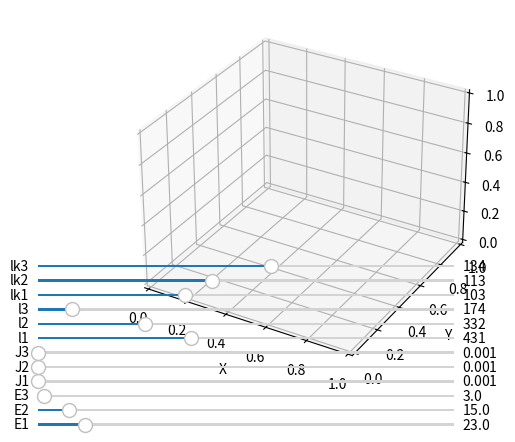

Write Python code to recreate this figure.
'''
[redacted]
    Python Version: 3.7.2
[redacted]

    OLD! Deprecated code for a three-tubed concentric tube continuum robot model.
'''

import numpy as np
import matplotlib.pyplot as plt
import time
from scipy.integrate import solve_ivp
from mpl_toolkits import mplot3d
from matplotlib.widgets import Slider
## main ode solver
def moving_CTR(q, uz_0,E_values, J_values, l_values, l_k_values):
    l = 1e-3 * np.array(l_values)
    l_k = 1e-3 * np.array(l_k_values)
    # E = E_values
    # J = J_values

    # physical parameters
    E = np.array([6.4359738368e+10, 5.2548578304e+10, 4.7163091968e+10])  # E stiffness
    J = 1.0e-11 * np.array([0.0120, 0.0653, 0.1686])  # J second moment of inertia
    I = 1.0e-12 * np.array([0.0601, 0.3267, 0.8432])  # I inertia
    G = np.array([2.5091302912e+10, 2.1467424256e+10, 2.9788923392e+10])  # G torsion constant

    Ux = np.array([21.3, 13.108, 3.5])  # constant U curvature vectors for each tubes
    Uy = np.array([0, 0, 0])
    Ux = E_values  # constant U curvature vectors for each tubes
    Uy = J_values
    n = 3

    # q1 to q3 are robot base movments, q3 to q6 are robot base rotation angles.
    uz0 = uz_0.copy()  # TODO: uz_0 column check

    q_0 = np.array([-0.2858, -0.2025, -0.0945, 0, 0, 0])
    B = np.array([q[0] + q_0[0], q[1] + q_0[1], q[2] + q_0[2]])  # length of tubes before template

    # initial angles
    alpha = np.array([q[3] + q_0[3], q[4] + q_0[4], q[5] + q_0[5]]) - B * uz0.transpose()  # Boundary Condition  # (2)
    alpha = alpha.flatten()  # vectorise. check again
    alpha_1 = alpha[0]  # need .copy()?

    # segmenting tubes. Check all inputs must have n elements, n is number of tubes
    (L, d_tip, EE, UUx, UUy) = segmenting(E, Ux, Uy, l, B, l_k)

    SS = L.copy()
    for i in np.arange(len(L)):
        SS[i] = np.sum(L[:i + 1])  # Total length to each segments
    #     plot((B(1)+SS(i))*ones(1,10),1:10,'b' ,'LineWidth',2)

    # S is segmented abssica of tube after template (removes -'s after translations)
    S = SS[SS + np.min(B) > 0] + np.min(B)
    E = np.zeros((n, len(S)))
    Ux = np.zeros((n, len(S)))
    Uy = np.zeros((n, len(S)))
    for i in np.arange(n):  # each (i,j) element of above matrices correspond to the jth segment of
        E[i, :] = EE[i, SS + np.min(B) > 0]  # ith tube, 1st tube is the most inner
        Ux[i, :] = UUx[i, SS + np.min(B) > 0]
        Uy[i, :] = UUy[i, SS + np.min(B) > 0]

    ## Vectors of tube abssica starting at zero
    span = np.hstack((0, S))
    Length = np.array([], dtype=np.int64).reshape(0, 1)
    r = np.array([], dtype=np.int64).reshape(0, 3)
    U_z = np.array([], dtype=np.int64).reshape(0, 3)  # solved length, curvatures, and twist angles

    # Boundary Conditions # (2)
    # U1_after=[0;0;0];                              # 1st tube initial curvature at segment beginning
    r0 = np.array([[0, 0, 0]]).transpose()
    R0 = np.array([[np.cos(alpha_1), np.sin(alpha_1), 0],
                   [-np.sin(alpha_1), np.cos(alpha_1), 0],
                   [0, 0, 1]])
    R0 = R0.reshape(9, 1, order='F')  # fortran scan order  # TODO: simplify
    # alpha=alpha-B.*uz_0'

    ## Solving ode for shape
    for seg in np.arange(len(S)):
        s_span = [span[seg], span[seg + 1] - 0.0000001]  # TODO: how was the timestep chosen?
        y0_1 = np.vstack([r0, R0])

        y0_2 = np.zeros((2 * n, 1))
        y0_2[n:2 * n] = np.reshape(alpha.copy(), (3, 1))
        y0_2[0:n] = np.reshape(uz0.copy(), (3, 1))

        y_0 = np.vstack([y0_2, y0_1]).flatten()  # shape: (18,) [u, alpha, r, R]

        EI = E[:, seg] * I.transpose()
        GJ = G * J
        ode_sols = solve_ivp(lambda s, y: ode(s, y, Ux[:, seg], Uy[:, seg], EI, GJ, n), s_span, y_0, method='RK23')
        s = ode_sols.t[:, np.newaxis]
        y = ode_sols.y.transpose()

        # first n elements of y are curvatures along z, e.g., y= [ u1_z  u2_z ... ]
        # last n elements of y are twist angles, alpha_i
        shape = np.array([y[:, 2 * n], y[:, 2 * n + 1], y[:, 2 * n + 2]]).transpose()  # r

        Length = np.vstack([Length, s])  # stack for every segments
        r = np.vstack([r, shape])
        U_z = np.vstack([U_z, y[:, 0:n]])

        r0 = shape[-1][:, np.newaxis]  # TODO: check relation to next segment
        R0 = y[-1, 2 * n + 3:2 * n + 12][:, np.newaxis]
        uz0 = U_z.copy()[-1]

    Uz = np.zeros((n, 1))
    for i in np.arange(n):
        index = np.argmin(np.abs(Length - d_tip[i] + 0.0001))  # get tube end position
        Uz[i] = U_z[index, i]  # .copy()?

    r1 = r.copy()
    tube2_end = np.argmin(np.abs(Length - d_tip[1]))
    r2 = np.array([r[0:tube2_end, 0], r[0:tube2_end, 1], r[0:tube2_end, 2]]).transpose()
    tube3_end = np.argmin(np.abs(Length - d_tip[2]))
    r3 = np.array([r[0:tube3_end, 0], r[0:tube3_end, 1], r[0:tube3_end, 2]]).transpose()

    return (r1, r2, r3, Uz)


def ode(s, y, Ux, Uy, EI, GJ, n):  # dydt s>~

    dydt = np.zeros(2 * n + 12)
    # first n elements of y are curvatures along z, e.g., y= [ u1_z  u2_z ... ]
    # second n elements of y are twist angles, alpha_i
    # last 12 elements are r (position) and R (orientations), respectively
    # calculating 1st tube's curvatures in x and y direction
    ux = np.zeros(n)
    uy = np.zeros(n)

    # calculating tube's curvatures in x and y direction
    for i in np.arange(n):  # alpha to curvature                            # 1(c)
        ux[i] = (1 / (EI[0] + EI[1] + EI[2])) * (
                EI[0] * Ux[0] * np.cos(y[n + i] - y[n + 0]) + EI[0] * Uy[0] * np.sin(y[n + i] - y[n + 0]) +
                EI[1] * Ux[1] * np.cos(y[n + i] - y[n + 1]) + EI[1] * Uy[1] * np.sin(y[n + i] - y[n + 1]) +
                EI[2] * Ux[2] * np.cos(y[n + i] - y[n + 2]) + EI[2] * Uy[2] * np.sin(y[n + i] - y[n + 2])
        )

        uy[i] = (1 / (EI[0] + EI[1] + EI[2])) * (
                -EI[0] * Ux[0] * np.sin(y[n + i] - y[n + 0]) + EI[0] * Uy[0] * np.cos(y[n + i] - y[n + 0]) +
                -EI[1] * Ux[1] * np.sin(y[n + i] - y[n + 1]) + EI[1] * Uy[1] * np.cos(y[n + i] - y[n + 1]) +
                -EI[2] * Ux[2] * np.sin(y[n + i] - y[n + 2]) + EI[2] * Uy[2] * np.cos(y[n + i] - y[n + 2])
        )

    # odes for twist
    for i in np.arange(n):
        dydt[i] = ((EI[i]) / (GJ[i])) * (ux[i] * Uy[i] - uy[i] * Ux[i])  # ui_z  1(d)
        dydt[n + i] = y[i]  # 1(e)

    e3 = np.array([[0, 0, 1]]).transpose()
    uz = y[0:n]

    # y(1) to y(3) are position of point materials
    # r1=[y(1) y(2) y(3)]
    # y(4) to y(12) are rotation matrix elements
    R1 = np.array([[y[2 * n + 3], y[2 * n + 4], y[2 * n + 5]],
                   [y[2 * n + 6], y[2 * n + 7], y[2 * n + 8]],
                   [y[2 * n + 9], y[2 * n + 10], y[2 * n + 11]]])

    u_hat = np.array([[0, -uz[0], uy[0]],
                      [uz[0], 0, -ux[0]],
                      [-uy[0], ux[0], 0]])

    # odes
    dr1 = R1 @ e3  # 1(a)
    dR1 = R1 @ u_hat.astype(float)  # 1(b)

    dydt[2 * n + 0] = dr1[0]
    dydt[2 * n + 1] = dr1[1]
    dydt[2 * n + 2] = dr1[2]  # r  6-8

    dR = dR1.flatten()
    for i in np.arange(3, 12):  # R  9-17
        dydt[2 * n + i] = dR[i - 3]

    return dydt


## code for segmenting tubes
def segmenting(E, Ux, Uy, l, B, l_k):  # -> [L,d1,E,Ux,Uy,I,G,J]

    # all vectors must be sorted, starting element belongs to the most inner tube
    # l vector of tube length
    # B  vector of tube movments with respect to template position, i.e., s=0 (always negative)
    # l_k vector of tube's curved part length
    d1 = l + B  # position of tip of the tubes
    d2 = d1 - l_k  # position of the point where tube bending starts
    points = np.hstack((0, B, d2, d1))
    index = np.argsort(points)  # [L, index] = sort(points)
    L = points[index]
    L = 1e-5 * np.floor(1e5 * np.diff(L))  # length of each segment
    # (used floor because diff command doesn't give absolute zero sometimes)
    # for i=1:k-1
    # if B(i)>B(i+1)
    #     sprintf('inner tube is clashing into outer tubes')
    #     E=zeros(k,length(L))
    #     I=E G=E J=E Ux=E Uy=E
    EE = np.zeros((3, len(L)))
    II = EE.copy()
    GG = EE.copy()
    JJ = EE.copy()
    UUx = EE.copy()
    UUy = EE.copy()

    for i in np.arange(3):  # 1:3
        a = np.argmin(np.abs(index - i + 1))  # find where tube begins  # find "i+1" by making it "0"
        b = np.argmin(np.abs(index - (1 * 3 + i + 1)))  # find where tube curve starts
        c = np.argmin(np.abs(index - (2 * 3 + i + 1)))  # find where tube ends
        if L[a] == 0:
            a = a + 1
        if L[b] == 0:
            b = b + 1
        if c < len(L):  # <= matlab
            if L[c] == 0:
                c = c + 1
        EE[i, a:c] = E[i]
        UUx[i, b:c] = Ux[i]
        UUy[i, b:c] = Uy[i]

    l = L[np.nonzero(L)]  # ~(L==0)]  # get rid of zero lengthes
    E = np.zeros((3, len(l)))
    Ux = np.zeros((3, len(l)))
    Uy = np.zeros((3,
                   len(l)))  # length https://stackoverflow.com/questions/30599101/translating-mathematical-functions-from-matlab-to-python
    for i in np.arange(3):  # remove L==0 column
        E[i, :] = EE[i, ~(L == 0)]
        Ux[i, :] = UUx[i, ~(L == 0)]
        Uy[i, :] = UUy[i, ~(L == 0)]
    L = L[np.nonzero(L)]  # (~(L==0))

    return (L, d1, E, Ux, Uy)  # L,d1,E,Ux,Uy,I,G,J


def plot_3D(ax, r1, r2, r3):
    ax.plot3D(r1[:, 0], r1[:, 1], r1[:, 2], linewidth=1, label='tube1')
    ax.plot3D(r2[:, 0], r2[:, 1], r2[:, 2], linewidth=2)
    ax.plot3D(r3[:, 0], r3[:, 1], r3[:, 2], linewidth=3)
    ax.scatter(r1[-1, 0], r1[-1, 1], r1[-1, 2], label='({:03f},{:03f},{:03f})'.format(r1[-1, 0], r1[-1, 1], r1[-1, 2]))
    ax.legend()

def update_plot(val):
    ax.clear()
    E_values = [E_slider1.val, E_slider2.val, E_slider3.val]
    J_values = [J_slider1.val, J_slider2.val, J_slider3.val]
    l_values = [l_slider1.val, l_slider2.val, l_slider3.val]
    l_k_values = [l_k_slider1.val, l_k_slider2.val, l_k_slider3.val]
    uz_0 = np.array([[0.0, 0.0, 0.0]]).transpose()
    q = np.array([0.0001, 0.0001, 0.0001, 0.0001, 0.0001, 0.0001])  # inputs [BBBaaa]
    (r1, r2, r3, _) = moving_CTR(q, uz_0, E_values, J_values, l_values, l_k_values)
    plot_3D(ax, r1, r2, r3)
    plt.draw()




# Create initial plot
fig = plt.figure()
ax = plt.axes(projection='3d')
ax.set_xlabel('X')
ax.set_ylabel('Y')
ax.set_zlabel('Z')


slider_width =0.65
slider_height = 0.01
# Create sliders
E_slider1 = Slider(plt.axes([0.1, 0.01,slider_width, slider_height]), 'E1', 0.1, 200, valinit=23)
E_slider2 = Slider(plt.axes([0.1, 0.04,slider_width, slider_height]), 'E2', 0.1, 200, valinit=15)
E_slider3 = Slider(plt.axes([0.1, 0.07,slider_width, slider_height]), 'E3', 0.1, 200, valinit=3)

J_slider1 = Slider(plt.axes([0.1, 0.10,slider_width, slider_height]), 'J1', 0.001, 0.1, valinit=0)
J_slider2 = Slider(plt.axes([0.1, 0.13,slider_width, slider_height]), 'J2', 0.001, 0.1, valinit=0)
J_slider3 = Slider(plt.axes([0.1, 0.16,slider_width, slider_height]), 'J3', 0.001, 0.1, valinit=0)

l_slider1 = Slider(plt.axes([0.1, 0.19,slider_width, slider_height]), 'l1', 100, 1000, valinit=431)
l_slider2 = Slider(plt.axes([0.1, 0.22,slider_width, slider_height]), 'l2', 100, 1000, valinit=332)
l_slider3 = Slider(plt.axes([0.1, 0.25,slider_width, slider_height]), 'l3', 100, 1000, valinit=174)

l_k_slider1 = Slider(plt.axes([0.1, 0.28,slider_width, slider_height]), 'lk1', 50, 200, valinit=103)
l_k_slider2 = Slider(plt.axes([0.1, 0.31,slider_width, slider_height]), 'lk2', 50, 200, valinit=113)
l_k_slider3 = Slider(plt.axes([0.1, 0.34,slider_width, slider_height]), 'lk3', 50, 200, valinit=134)

# Attach update function to sliders
E_slider1.on_changed(update_plot)
E_slider2.on_changed(update_plot)
E_slider3.on_changed(update_plot)
J_slider1.on_changed(update_plot)
J_slider2.on_changed(update_plot)
J_slider3.on_changed(update_plot)
l_slider1.on_changed(update_plot)
l_slider2.on_changed(update_plot)
l_slider3.on_changed(update_plot)
l_k_slider1.on_changed(update_plot)
l_k_slider2.on_changed(update_plot)
l_k_slider3.on_changed(update_plot)

plt.show()
    # # uz_0 = np.array([[np.pi, np.pi, np.pi]]).transpose()
    # q = np.array([0, 0, 0, 0, np.pi, np.pi])  #inputs
    # (r1,r2,r3,Uz) = moving_CTR(q, uz_0)
    # print('Uz:\n', Uz)
    # # plot_3D(ax, r1, r2, r3, 'tube2')

    # q = np.array([0, 0, 0, 0, np.pi, 0])  #inputs
    # (r1,r2,r3,Uz) = moving_CTR(q, uz_0)
    # print('Uz:\n', Uz)
    # # plot_3D(ax, r1, r2, r3, 'tube3')

    # q = np.array([0, 0, 0, 0, 0, np.pi])  #inputs
    # (r1,r2,r3,Uz) = moving_CTR(q, uz_0)
    # print('Uz:\n', Uz)
    # # plot_3D(ax, r1, r2, r3, 'tube4')
